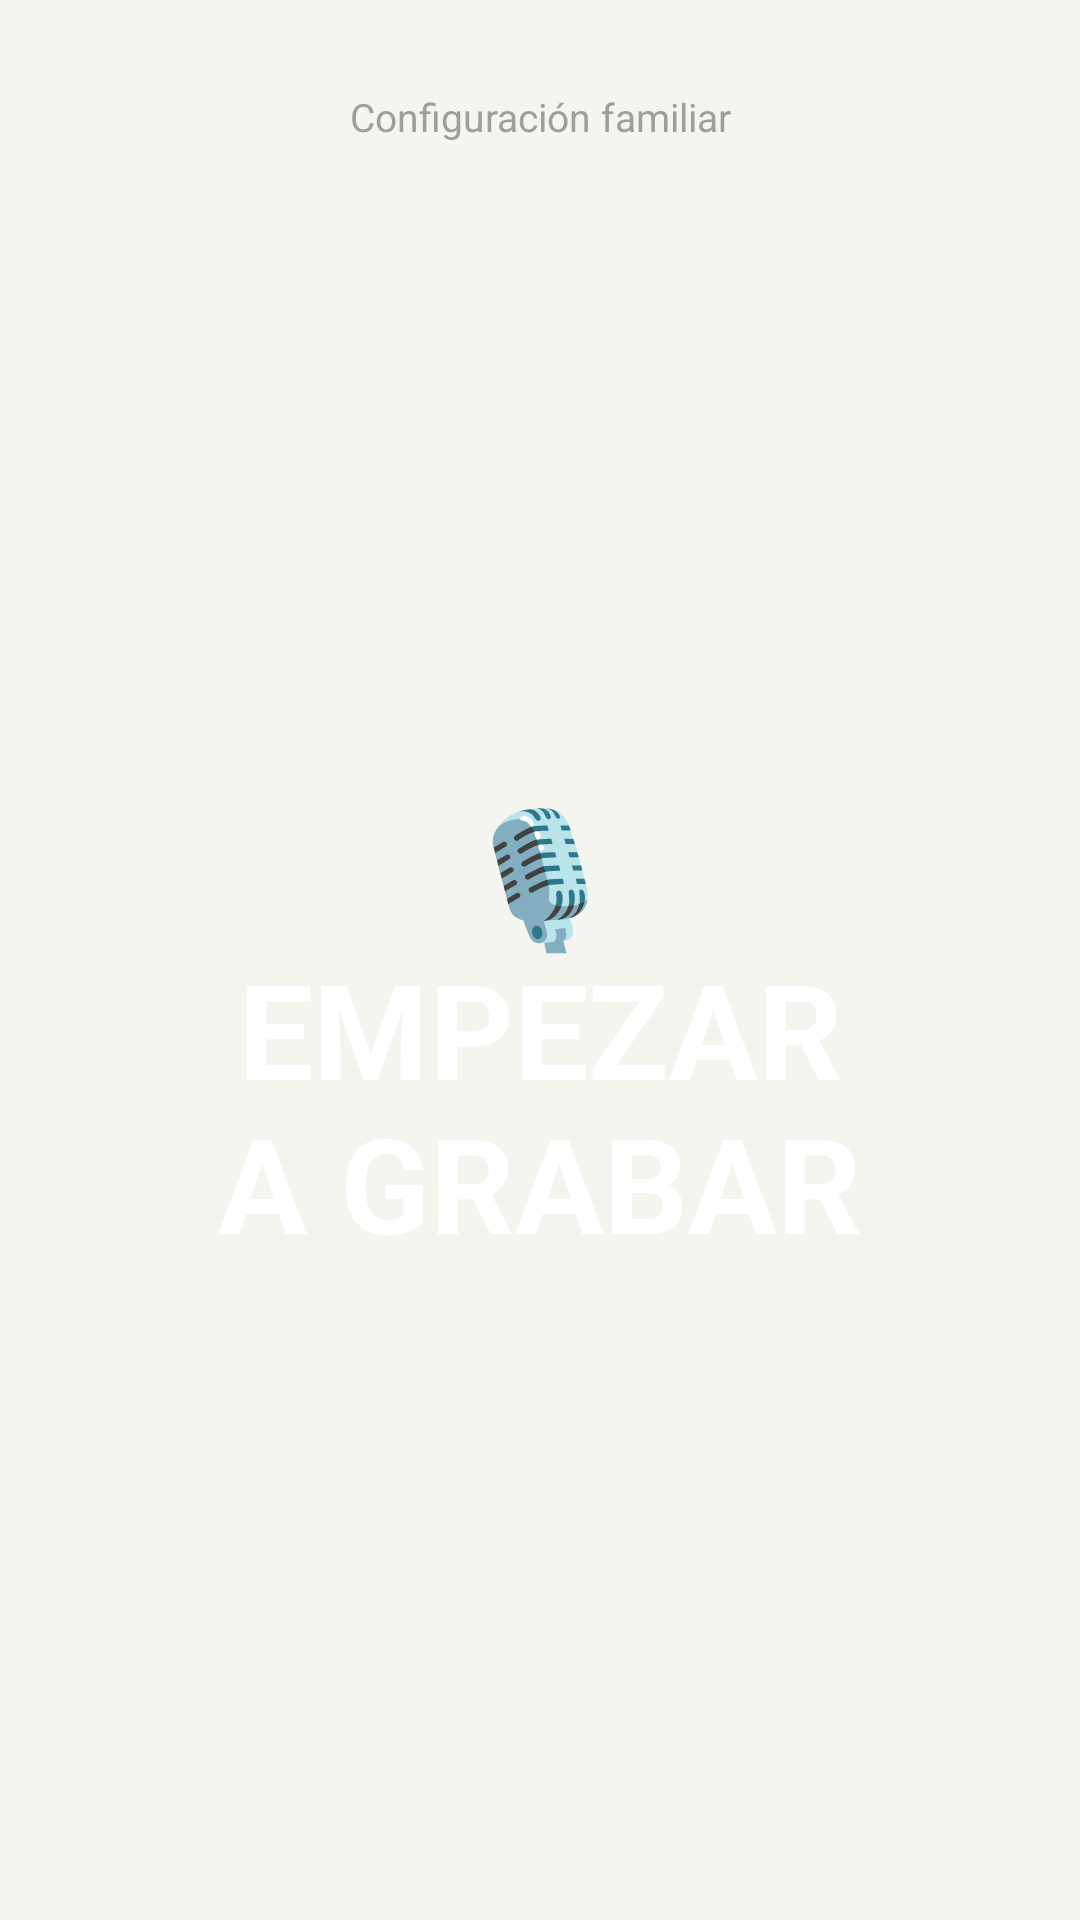

Here is an Android app screen rendered from its layout file. Give the layout XML and the strings, colors and styles it references.
<!-- AndroidManifest.xml: application theme Theme.MedicoMem -->
<!-- res/layout/activity_main.xml -->
<?xml version="1.0" encoding="utf-8"?>
<LinearLayout xmlns:android="http://schemas.android.com/apk/res/android"
    xmlns:app="http://schemas.android.com/apk/res-auto"
    android:id="@+id/root"
    android:layout_width="match_parent"
    android:layout_height="match_parent"
    android:background="@color/idle_bg"
    android:orientation="vertical"
    android:padding="16dp">

    <TextView
        android:id="@+id/familyHint"
        android:layout_width="match_parent"
        android:layout_height="wrap_content"
        android:gravity="center"
        android:paddingVertical="14dp"
        android:text="@string/family_hint"
        android:textColor="@color/hint"
        android:textSize="13sp" />

    
    <TextView
        android:id="@+id/doctorHint"
        android:layout_width="match_parent"
        android:layout_height="wrap_content"
        android:background="@drawable/doctor_hint_bg"
        android:gravity="center"
        android:paddingVertical="10dp"
        android:text="@string/doctor_hint"
        android:textColor="@color/red"
        android:textSize="22dp"
        android:textStyle="bold"
        android:visibility="gone" />

    <TextView
        android:id="@+id/statusText"
        android:layout_width="match_parent"
        android:layout_height="wrap_content"
        android:gravity="center"
        android:accessibilityLiveRegion="polite"
        android:text="@string/recording"
        android:textColor="#FFFFFF"
        android:textSize="44dp"
        android:textStyle="bold"
        android:visibility="gone" />

    <TextView
        android:id="@+id/timerText"
        android:layout_width="match_parent"
        android:layout_height="wrap_content"
        android:fontFeatureSettings="tnum"
        android:gravity="center"
        android:paddingBottom="12dp"
        android:textColor="#FFFFFF"
        android:importantForAccessibility="no"
        android:textSize="64dp"
        android:textStyle="bold"
        android:visibility="gone" />

    
    <FrameLayout
        android:id="@+id/levelTrack"
        android:layout_width="match_parent"
        android:layout_height="22dp"
        android:layout_marginHorizontal="24dp"
        android:layout_marginBottom="16dp"
        android:background="@drawable/level_track"
        android:importantForAccessibility="no"
        android:visibility="gone">

        <View
            android:id="@+id/levelBar"
            android:layout_width="match_parent"
            android:layout_height="match_parent"
            android:background="@drawable/level_bar" />
    </FrameLayout>

    <TextView
        android:id="@+id/bigButton"
        android:layout_width="match_parent"
        android:layout_height="0dp"
        android:layout_weight="1"
        android:clickable="true"
        android:focusable="true"
        android:gravity="center"
        android:accessibilityLiveRegion="polite"
        android:padding="16dp"
        android:text="@string/start"
        android:textColor="#FFFFFF"
        android:textStyle="bold"
        app:autoSizeMaxTextSize="44sp"
        app:autoSizeMinTextSize="20sp"
        app:autoSizeTextType="uniform" />

    <TextView
        android:id="@+id/footerText"
        android:layout_width="match_parent"
        android:layout_height="wrap_content"
        android:gravity="center"
        android:paddingTop="8dp"
        android:text="@string/not_configured"
        android:textColor="@color/hint"
        android:textSize="13sp"
        android:visibility="gone" />
</LinearLayout>
<!-- resources referenced by this layout -->
<resources>
  <color name="hint">#9E9E9E</color>
  <color name="idle_bg">#F5F5F0</color>
  <color name="red">#B71C1C</color>
  <!-- drawable level_track (drawable) -->
  <?xml version="1.0" encoding="utf-8"?>
  <shape xmlns:android="http://schemas.android.com/apk/res/android" android:shape="rectangle">
      <solid android:color="#55FFFFFF" />
      <corners android:radius="11dp" />
  </shape>
  <string name="doctor_hint">▲ HACIA EL MÉDICO ▲</string>
  <string name="family_hint">Configuración familiar</string>
  <string name="not_configured">Falta configurar el envío</string>
  <string name="recording">● GRABANDO</string>
  <string name="start">🎙️\nEMPEZAR\nA GRABAR</string>
  <style name="Theme.MedicoMem" parent="Theme.AppCompat.Light.NoActionBar">
          <item name="colorPrimary">@color/green</item>
          <item name="colorPrimaryDark">@color/green</item>
          <item name="colorAccent">@color/green</item>
          <item name="android:windowBackground">@color/idle_bg</item>
      </style>
  <color name="green">#1B5E20</color>
</resources>
